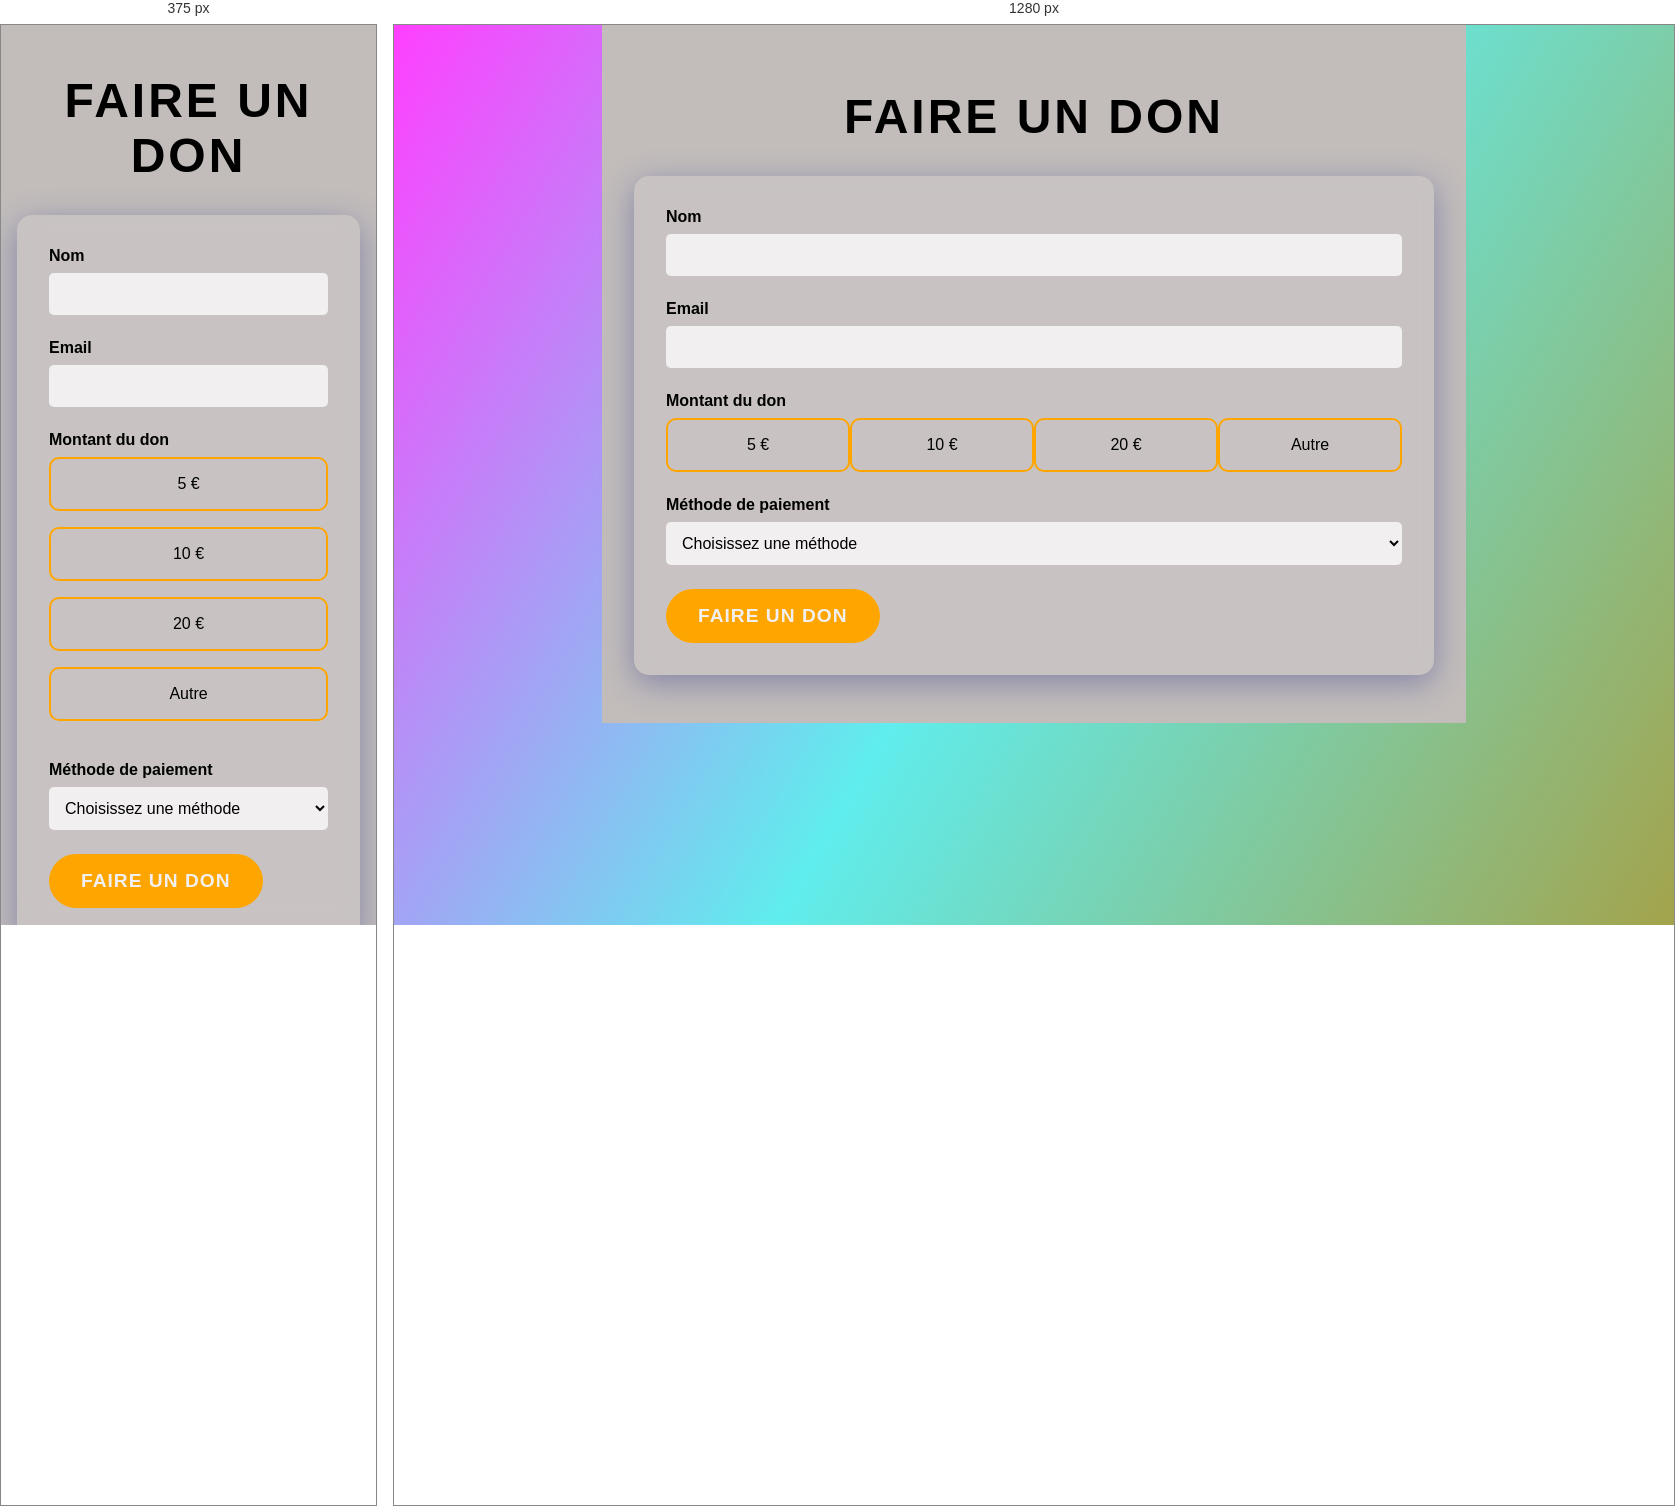
Rendered at 375 px and 1280 px, left to right.

<!-- file: don.html -->
<html><head><meta charset="UTF-8"><meta name="viewport" content="width=device-width, initial-scale=1.0"><title>Faire un don - Page futuriste</title>
<style>
:root {
  --primary-color: #FFA500;
    --secondary-color: #FF4500;
    --text-color: #000000;
    --background-color: #f1efef;
}

body, html {
  margin: 0;
  padding: 0;
  font-family: 'Roboto', sans-serif;
  background: linear-gradient(120deg, rgba(255, 0, 255, 0.5), rgba(43, 231, 231, 0.5), rgba(133, 133, 16, 0.5));
  color: var(--text-color);
  height: 100%;
  overflow-x: hidden;
  max-width: 100%;
  width: 100%;
  margin: 0 auto;
}


.container {
  max-width: 800px;
  margin: 0 auto;
  padding: 2rem;
  background-color: rgb(194, 189, 187);
}

h1 {
  font-size: 3rem;
  text-align: center;
  margin-bottom: 2rem;
  text-transform: uppercase;
  letter-spacing: 3px;
  animation: glow 2s ease-in-out infinite alternate;
}

@keyframes glow {
  from {
    text-shadow: 0 0 5px var(--primary-color), 0 0 10px var(--primary-color);
  }
  to {
    text-shadow: 0 0 10px var(--primary-color), 0 0 20px var(--primary-color), 0 0 30px var(--primary-color);
  }
}

.donation-form {
  background: rgba(255, 255, 255, 0.1);
  border-radius: 15px;
  padding: 2rem;
  backdrop-filter: blur(10px);
  box-shadow: 0 8px 32px 0 rgba(31, 38, 135, 0.37);
}

.form-group {
  margin-bottom: 1.5rem;
}

label {
  display: block;
  margin-bottom: 0.5rem;
  font-weight: bold;
}

input[type="text"],
input[type="email"],
input[type="number"],
select {
  width: 100%;
  padding: 0.75rem;
  border: none;
  border-radius: 5px;
  background-color: var(--background-color);
  color: var(--text-color);
  font-size: 1rem;
}

input[type="text"]:focus,
input[type="email"]:focus,
input[type="number"]:focus,
select:focus {
  outline: none;
  box-shadow: 0 0 0 2px var(--primary-color);
}

.btn {
  display: inline-block;
  padding: 1rem 2rem;
  background-color: var(--primary-color);
  color: var(--background-color);
  border: none;
  border-radius: 50px;
  font-size: 1.2rem;
  cursor: pointer;
  transition: all 0.3s ease;
  text-transform: uppercase;
  letter-spacing: 1px;
  font-weight: bold;
}

.btn:hover {
  background-color: var(--secondary-color);
  transform: translateY(-3px);
  box-shadow: 0 10px 20px rgba(0, 0, 0, 0.2);
}

.btn:active {
  transform: translateY(-1px);
  box-shadow: 0 5px 10px rgba(0, 0, 0, 0.2);
}

.donation-options {
  display: flex;
  justify-content: space-between;
  margin-bottom: 1.5rem;
}

.donation-option {
  flex: 1;
  text-align: center;
  padding: 1rem;
  border: 2px solid var(--primary-color);
  border-radius: 10px;
  cursor: pointer;
  transition: all 0.3s ease;
}

.donation-option:hover,
.donation-option.selected {
  background-color: var(--primary-color);
  color: var(--background-color);
}

@media (max-width: 768px) {
  .donation-options {
    flex-direction: column;
  }
  
  .donation-option {
    margin-bottom: 1rem;
  }

  .container {
  max-width: 400px;
  margin: 0 auto;
  padding: 1rem;
}
}

.loader {
  display: none;
  width: 50px;
  height: 50px;
  border: 5px solid var(--primary-color);
  border-top: 5px solid var(--secondary-color);
  border-radius: 50%;
  animation: spin 1s linear infinite;
  margin: 20px auto;
}

@keyframes spin {
  0% { transform: rotate(0deg); }
  100% { transform: rotate(360deg); }
}
</style>
</head>
<body>
  
  <div class="container">
    <h1>Faire un don</h1>
    <form class="donation-form" id="donationForm">
      <div class="form-group">
        <label for="name">Nom</label>
        <input type="text" id="name" name="name" required>
      </div>
      <div class="form-group">
        <label for="email">Email</label>
        <input type="email" id="email" name="email" required>
      </div>
      <div class="form-group">
        <label>Montant du don</label>
        <div class="donation-options">
          <div class="donation-option" data-amount="5">5 €</div>
          <div class="donation-option" data-amount="10">10 €</div>
          <div class="donation-option" data-amount="20">20 €</div>
          <div class="donation-option" data-amount="custom">Autre</div>
        </div>
      </div>
      <div class="form-group" id="customAmountGroup" style="display: none;">
        <label for="customAmount">Montant personnalisé (€)</label>
        <input type="number" id="customAmount" name="customAmount" min="1" step="1">
      </div>
      <div class="form-group">
        <label for="paymentMethod">Méthode de paiement</label>
        <select id="paymentMethod" name="paymentMethod" required>
          <option value="">Choisissez une méthode</option>
          <option value="card">Carte bancaire</option>
          <option value="paypal">PayPal</option>
          <option value="crypto">Crypto-monnaie</option>
        </select>
      </div>
      <button type="submit" class="btn">Faire un don</button>
    </form>
    <div class="loader" id="loader"></div>
  </div>

  <script>
    const donationOptions = document.querySelectorAll('.donation-option');
    const customAmountGroup = document.getElementById('customAmountGroup');
    const donationForm = document.getElementById('donationForm');
    const loader = document.getElementById('loader');

    donationOptions.forEach(option => {
      option.addEventListener('click', function() {
        donationOptions.forEach(opt => opt.classList.remove('selected'));
        this.classList.add('selected');
        if (this.dataset.amount === 'custom') {
          customAmountGroup.style.display = 'block';
        } else {
          customAmountGroup.style.display = 'none';
        }
      });
    });

    donationForm.addEventListener('submit', function(e) {
      e.preventDefault();
      loader.style.display = 'block';
      
      // Simuler un traitement de paiement
      setTimeout(() => {
        loader.style.display = 'none';
        alert('Merci pour votre don !');
        donationForm.reset();
        donationOptions.forEach(opt => opt.classList.remove('selected'));
        customAmountGroup.style.display = 'none';
      }, 2000);
    });
  </script>
</body>
</html>